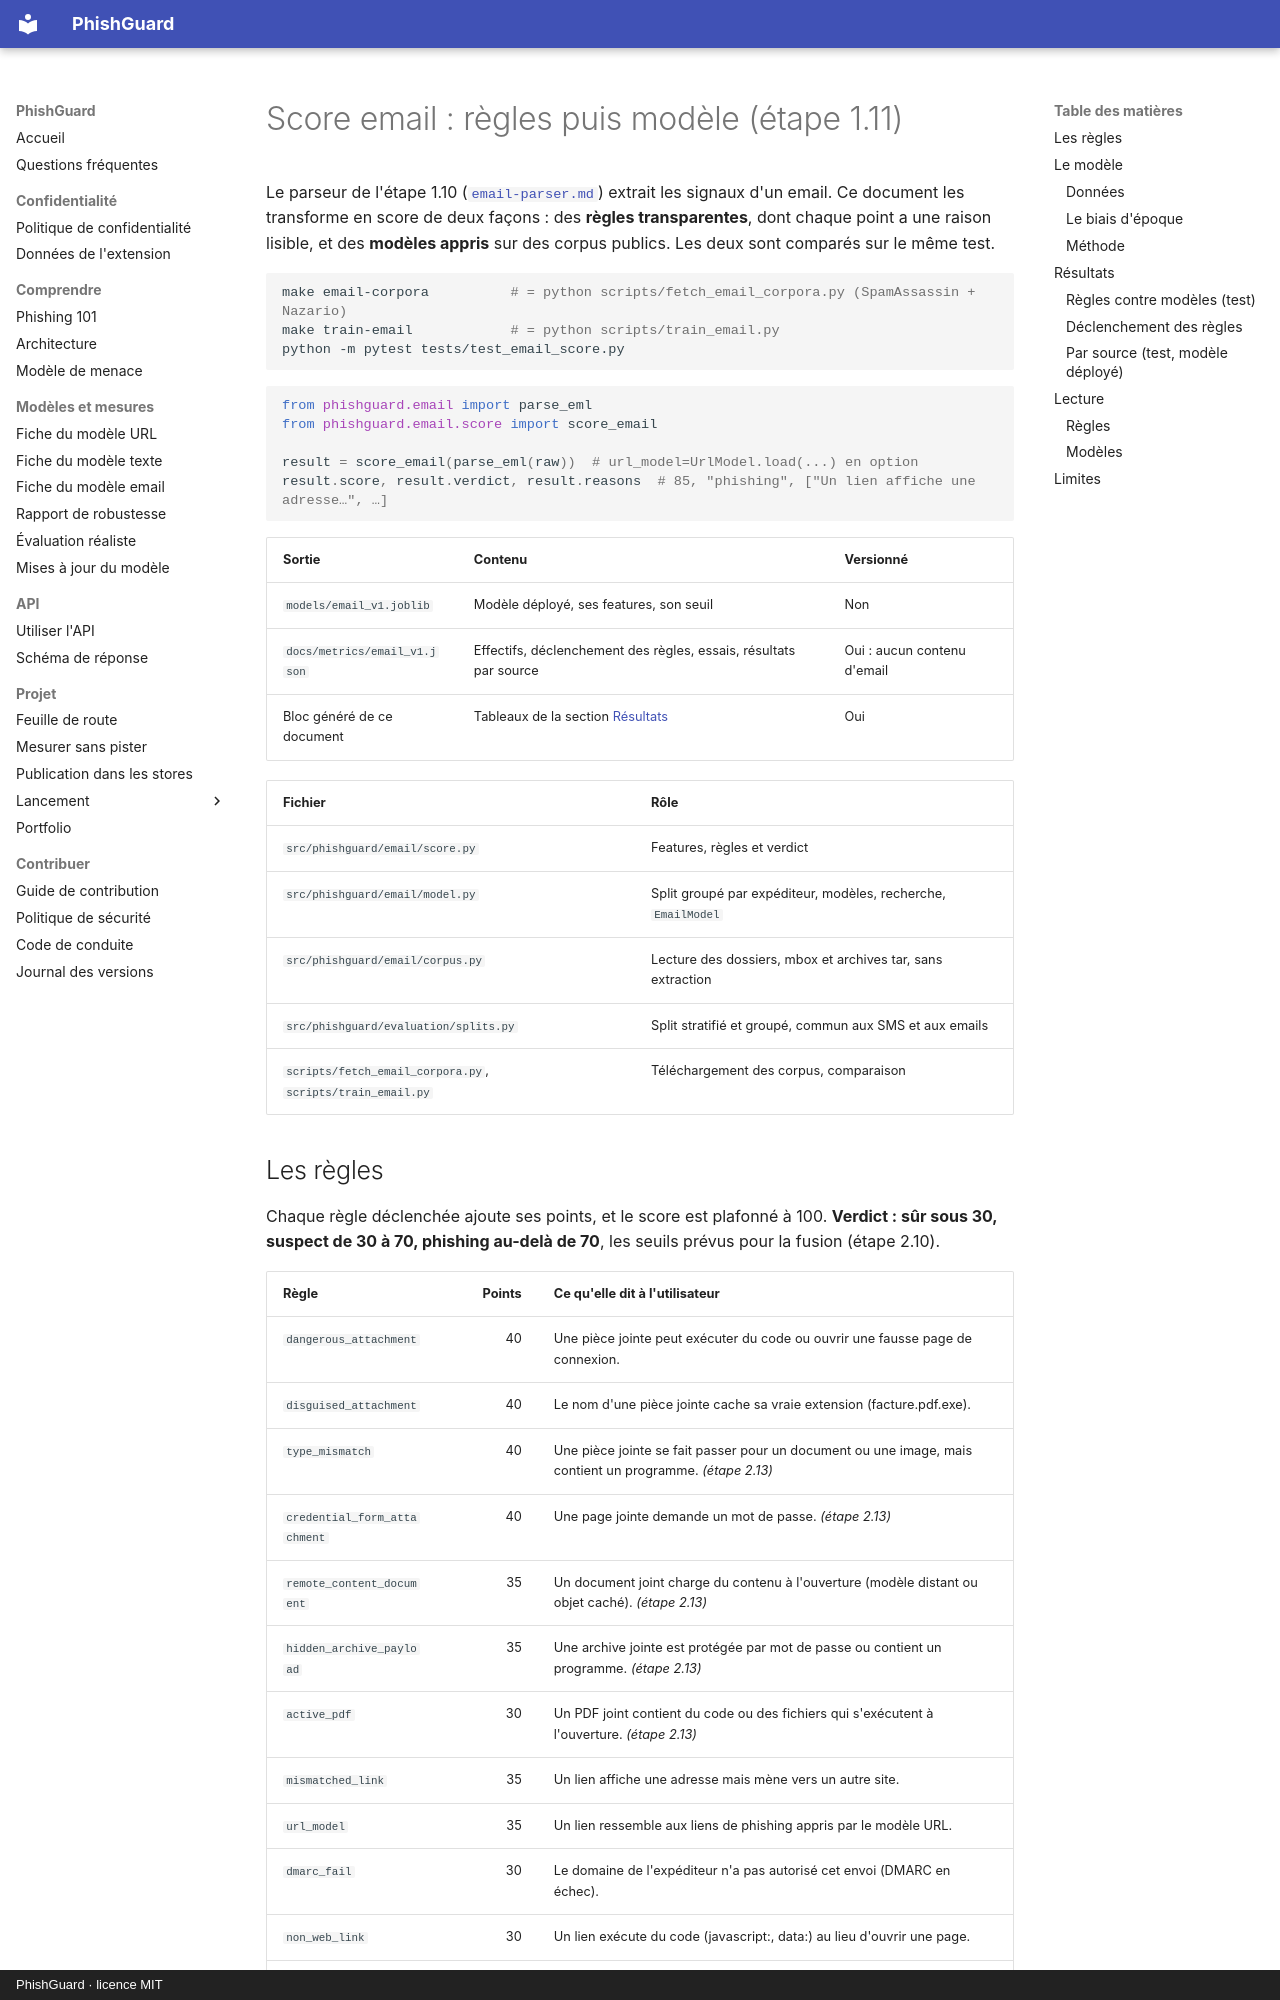

repository: arixstoo/PhishGuard · page: email-score/index.html · generator: mkdocs · copyright: PhishGuard · licence MIT

# Score email : règles puis modèle (étape 1.11)

Le parseur de l'étape 1.10 ([`email-parser.md`](email-parser.md)) extrait les signaux d'un email. Ce document les transforme en score de deux façons : des **règles transparentes**, dont chaque point a une raison lisible, et des **modèles appris** sur des corpus publics. Les deux sont comparés sur le même test.

```bash
make email-corpora          # = python scripts/fetch_email_corpora.py (SpamAssassin + Nazario)
make train-email            # = python scripts/train_email.py
python -m pytest tests/test_email_score.py
```

```python
from phishguard.email import parse_eml
from phishguard.email.score import score_email

result = score_email(parse_eml(raw))  # url_model=UrlModel.load(...) en option
result.score, result.verdict, result.reasons  # 85, "phishing", ["Un lien affiche une adresse…", …]
```

| Sortie | Contenu | Versionné |
| :--- | :--- | :--- |
| `models/email_v1.joblib` | Modèle déployé, ses features, son seuil | Non |
| `docs/metrics/email_v1.json` | Effectifs, déclenchement des règles, essais, résultats par source | Oui : aucun contenu d'email |
| Bloc généré de ce document | Tableaux de la section [Résultats](#résultats) | Oui |

| Fichier | Rôle |
| :--- | :--- |
| `src/phishguard/email/score.py` | Features, règles et verdict |
| `src/phishguard/email/model.py` | Split groupé par expéditeur, modèles, recherche, `EmailModel` |
| `src/phishguard/email/corpus.py` | Lecture des dossiers, mbox et archives tar, sans extraction |
| `src/phishguard/evaluation/splits.py` | Split stratifié et groupé, commun aux SMS et aux emails |
| `scripts/fetch_email_corpora.py`, `scripts/train_email.py` | Téléchargement des corpus, comparaison |
